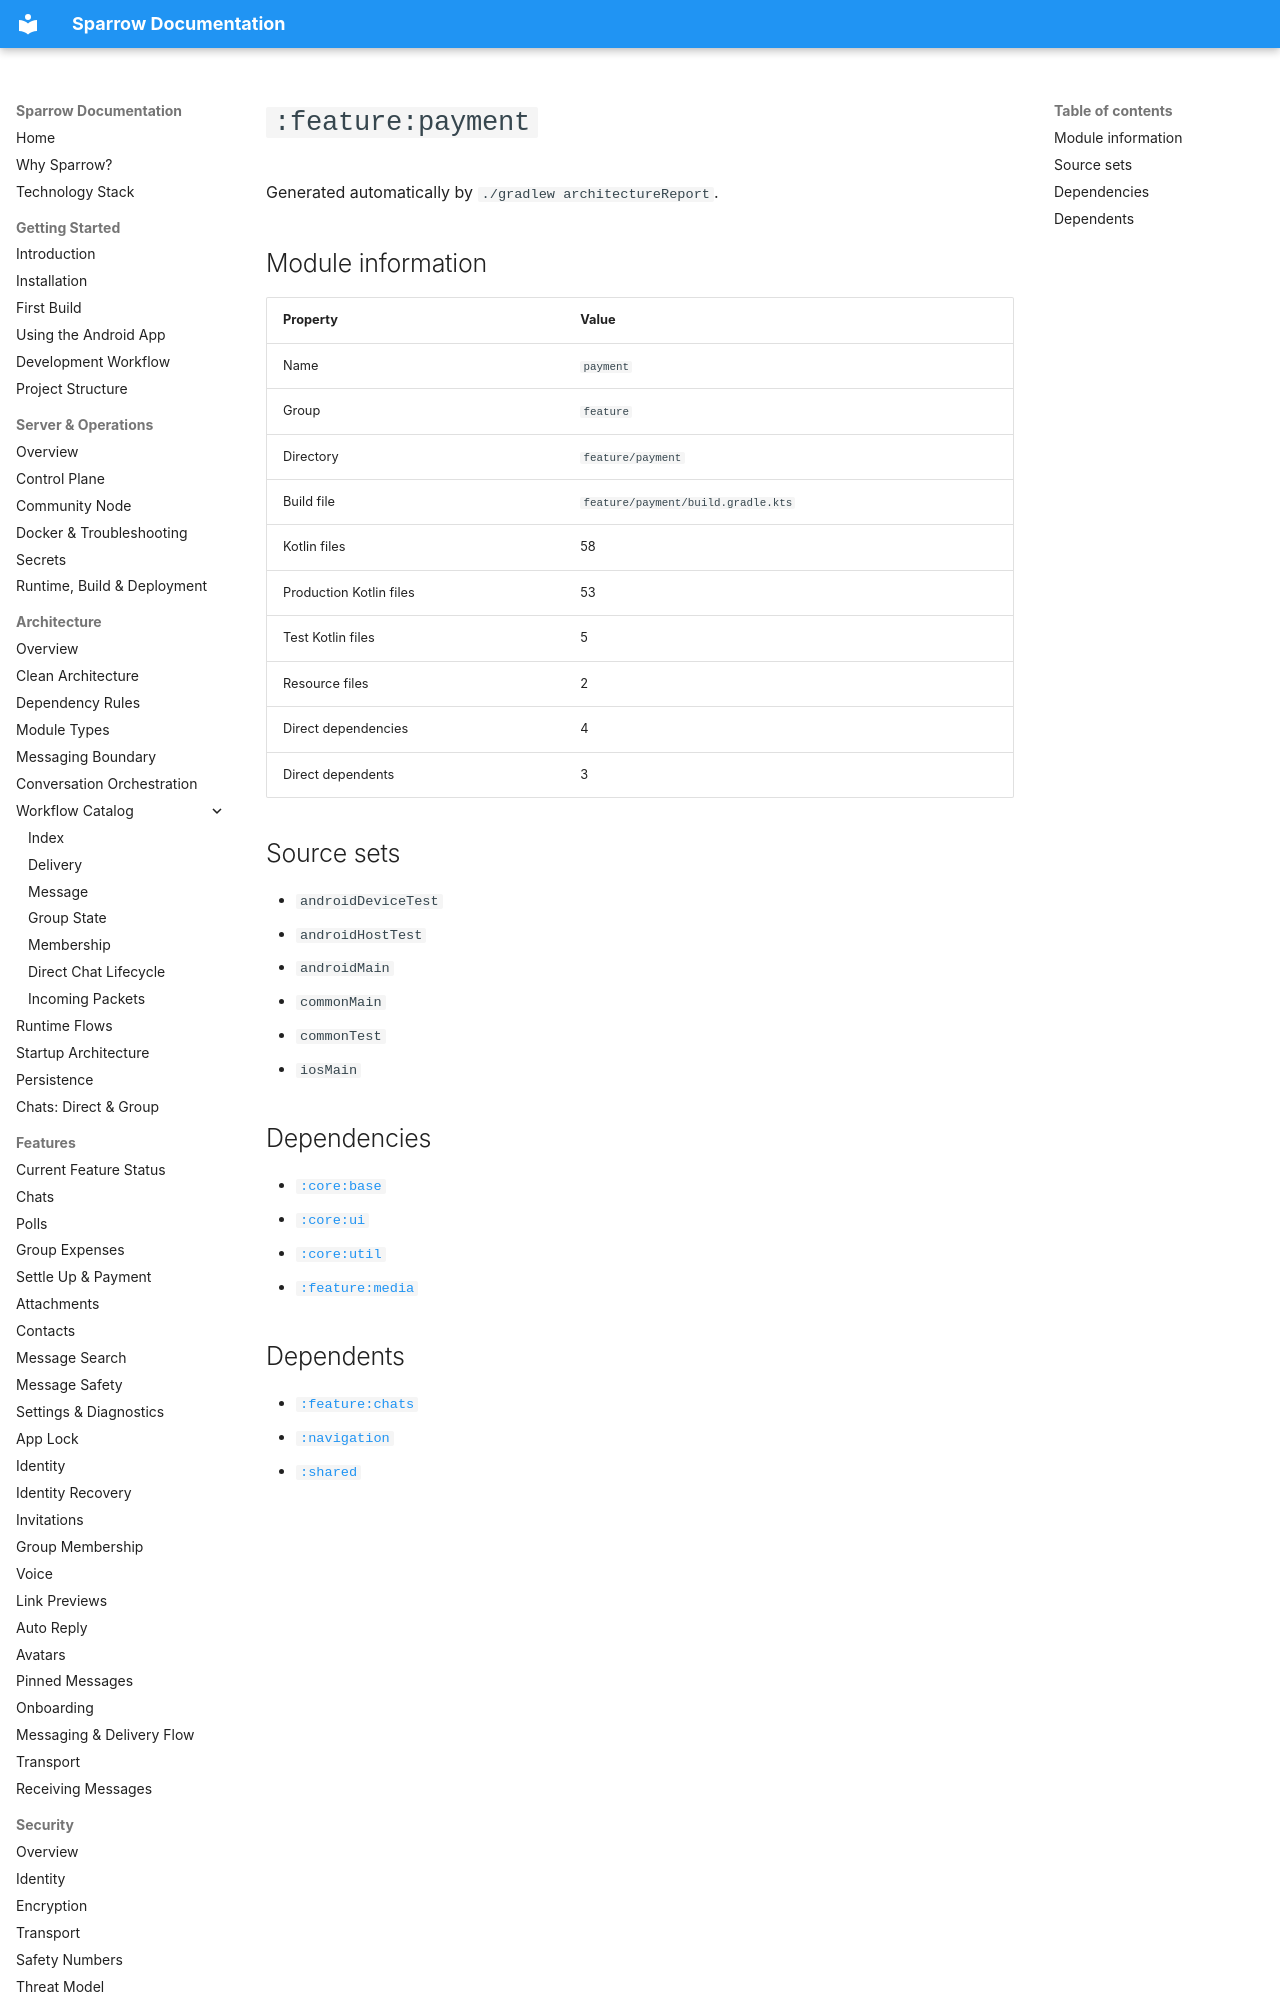

repository: cbgm/Sparrow · page: generated/modules/feature-payment/index.html · generator: mkdocs

# `:feature:payment`

Generated automatically by `./gradlew architectureReport`.

## Module information

| Property | Value |
|---|---|
| Name | `payment` |
| Group | `feature` |
| Directory | `feature/payment` |
| Build file | `feature/payment/build.gradle.kts` |
| Kotlin files | 58 |
| Production Kotlin files | 53 |
| Test Kotlin files | 5 |
| Resource files | 2 |
| Direct dependencies | 4 |
| Direct dependents | 3 |

## Source sets

- `androidDeviceTest`
- `androidHostTest`
- `androidMain`
- `commonMain`
- `commonTest`
- `iosMain`
